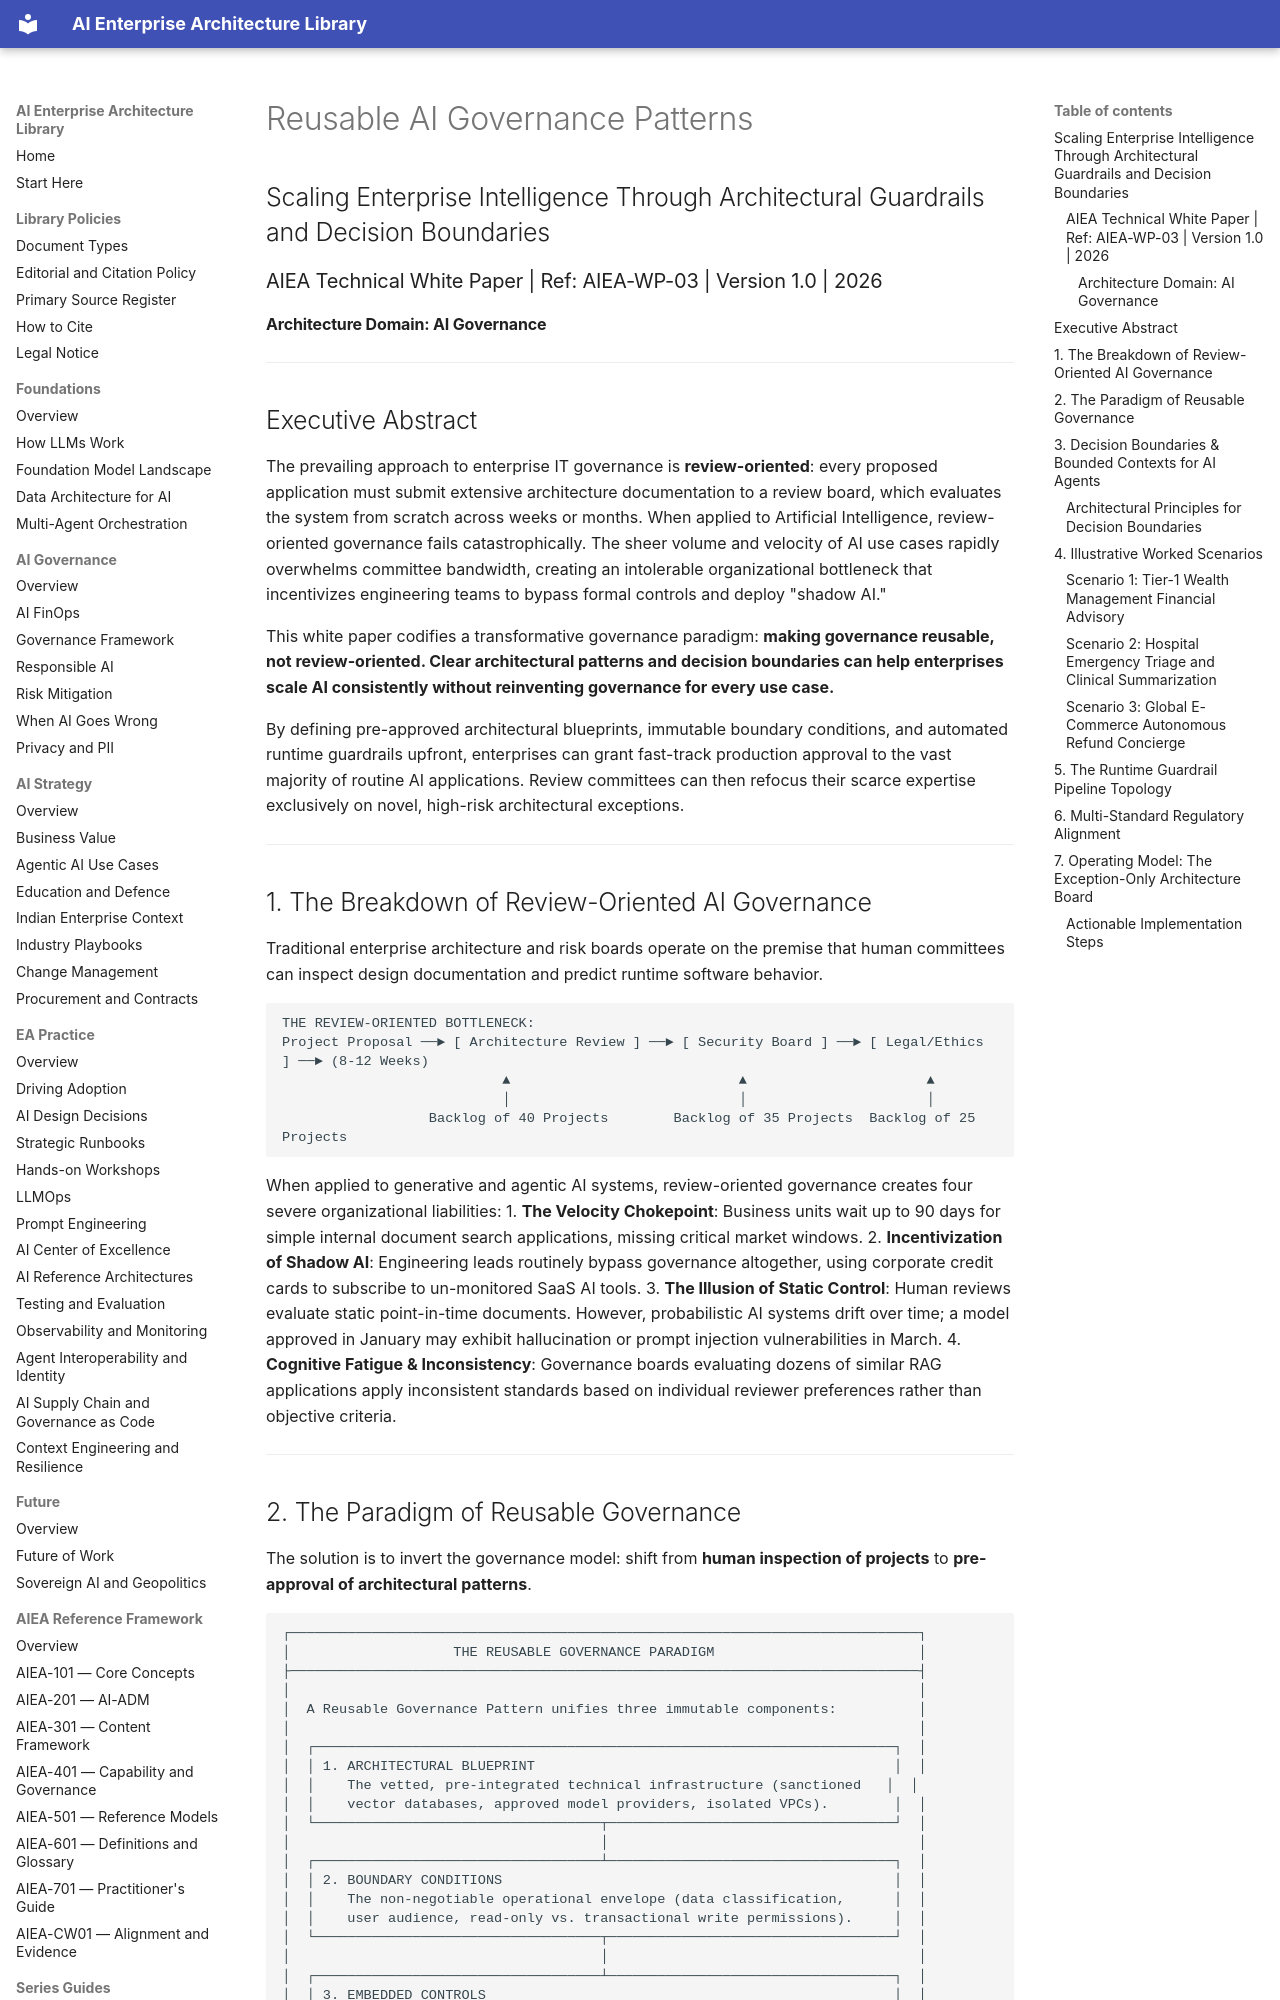

repository: ParthivPandya/enterprise-ai-architecture-library · page: 08-Domain-Portfolios/WP-03-Reusable-AI-Governance-Patterns/index.html · generator: mkdocs

# Reusable AI Governance Patterns
## Scaling Enterprise Intelligence Through Architectural Guardrails and Decision Boundaries
### AIEA Technical White Paper | Ref: AIEA-WP-03 | Version 1.0 | 2026
#### Architecture Domain: AI Governance

---

## Executive Abstract

The prevailing approach to enterprise IT governance is **review-oriented**: every proposed application must submit extensive architecture documentation to a review board, which evaluates the system from scratch across weeks or months. When applied to Artificial Intelligence, review-oriented governance fails catastrophically. The sheer volume and velocity of AI use cases rapidly overwhelms committee bandwidth, creating an intolerable organizational bottleneck that incentivizes engineering teams to bypass formal controls and deploy "shadow AI."

This white paper codifies a transformative governance paradigm: **making governance reusable, not review-oriented. Clear architectural patterns and decision boundaries can help enterprises scale AI consistently without reinventing governance for every use case.**

By defining pre-approved architectural blueprints, immutable boundary conditions, and automated runtime guardrails upfront, enterprises can grant fast-track production approval to the vast majority of routine AI applications. Review committees can then refocus their scarce expertise exclusively on novel, high-risk architectural exceptions.

---

## 1. The Breakdown of Review-Oriented AI Governance

Traditional enterprise architecture and risk boards operate on the premise that human committees can inspect design documentation and predict runtime software behavior.

```
THE REVIEW-ORIENTED BOTTLENECK:
Project Proposal ──► [ Architecture Review ] ──► [ Security Board ] ──► [ Legal/Ethics ] ──► (8-12 Weeks)
                           ▲                            ▲                      ▲
                           │                            │                      │
                  Backlog of 40 Projects        Backlog of 35 Projects  Backlog of 25 Projects
```

When applied to generative and agentic AI systems, review-oriented governance creates four severe organizational liabilities:
1. **The Velocity Chokepoint**: Business units wait up to 90 days for simple internal document search applications, missing critical market windows.
2. **Incentivization of Shadow AI**: Engineering leads routinely bypass governance altogether, using corporate credit cards to subscribe to un-monitored SaaS AI tools.
3. **The Illusion of Static Control**: Human reviews evaluate static point-in-time documents. However, probabilistic AI systems drift over time; a model approved in January may exhibit hallucination or prompt injection vulnerabilities in March.
4. **Cognitive Fatigue & Inconsistency**: Governance boards evaluating dozens of similar RAG applications apply inconsistent standards based on individual reviewer preferences rather than objective criteria.

---
